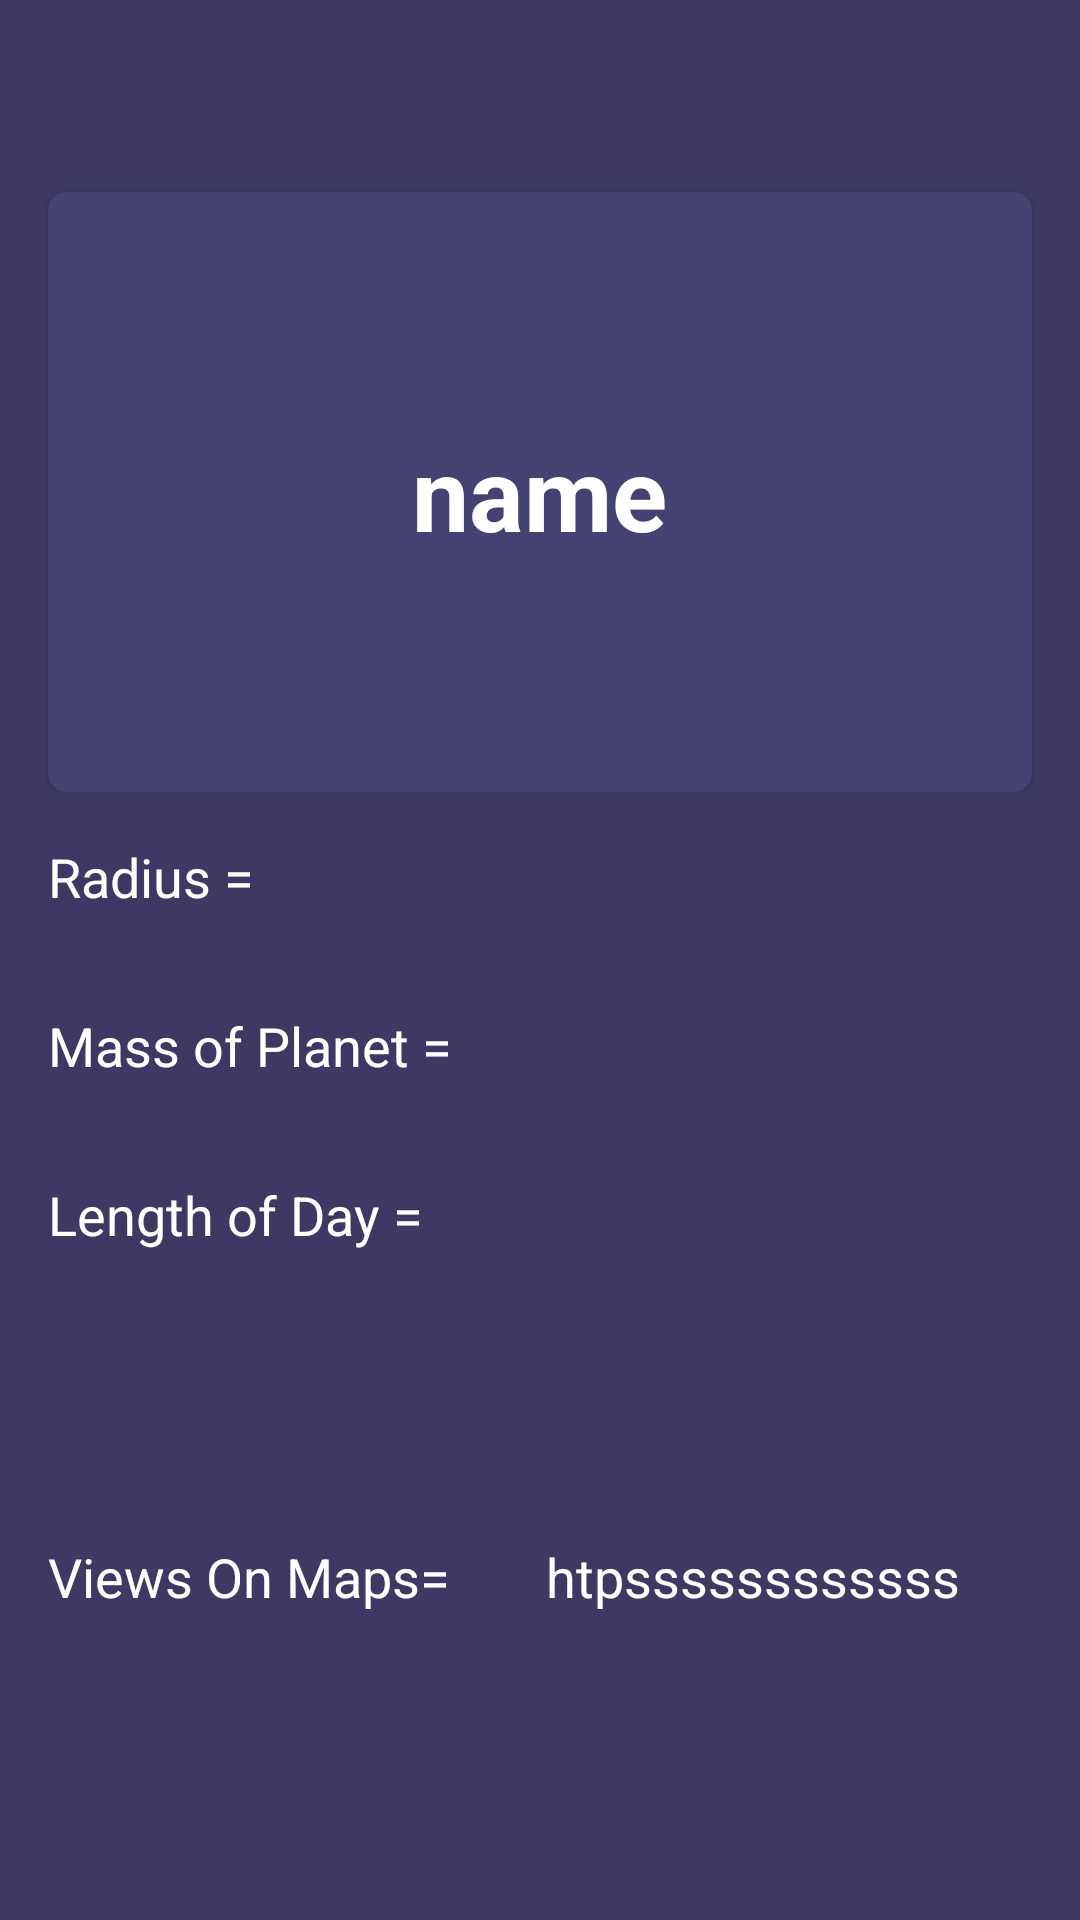

The Android layout XML behind this screen, and the referenced resources:
<!-- AndroidManifest.xml: application theme Theme.SpaceIn -->
<!-- res/layout/activity_detailsrocky.xml -->
<?xml version="1.0" encoding="utf-8"?>
<androidx.coordinatorlayout.widget.CoordinatorLayout xmlns:android="http://schemas.android.com/apk/res/android"
    xmlns:app="http://schemas.android.com/apk/res-auto"
    xmlns:tools="http://schemas.android.com/tools"
    android:layout_width="match_parent"
    android:layout_height="match_parent"
    android:background="@color/color_1"
    tools:context="com.example.spacein.detailsrocky">

    <androidx.core.widget.NestedScrollView
        android:layout_width="match_parent"
        android:layout_height="wrap_content">

        <LinearLayout
            android:layout_width="match_parent"
            android:layout_height="wrap_content"
            android:orientation="vertical">

            <RelativeLayout
                android:layout_width="match_parent"
                android:layout_height="wrap_content">

                <ImageView
                    android:id="@+id/image_planet_detail"
                    android:layout_width="128dp"
                    android:layout_height="128dp"
                    android:elevation="10dp"
                    android:layout_centerHorizontal="true"
                    android:src="@mipmap/ic_launcher"
                    android:layout_margin="16dp">
                </ImageView>

                <com.google.android.material.card.MaterialCardView
                    android:layout_width="match_parent"
                    android:layout_height="200dp"
                    android:layout_marginTop="64dp"
                    android:layout_marginStart="16dp"
                    android:layout_marginEnd="16dp"
                    app:cardCornerRadius="6dp"
                    app:cardBackgroundColor="@color/color_2">

                    <RelativeLayout
                        android:layout_width="match_parent"
                        android:layout_height="wrap_content"
                        android:layout_gravity="center_vertical">

                        <TextView
                            android:id="@+id/tv_name_detail"
                            android:layout_width="wrap_content"
                            android:layout_height="wrap_content"
                            android:text="name"
                            android:textColor="@color/white"
                            android:textSize="34sp"
                            android:textStyle="bold"
                            android:layout_centerHorizontal="true">
                        </TextView>

                    </RelativeLayout>
                </com.google.android.material.card.MaterialCardView>
            </RelativeLayout>







            <LinearLayout

                android:layout_width="match_parent"
                android:layout_height="wrap_content"
                android:orientation="horizontal">

                <TextView
                    android:layout_width="wrap_content"
                    android:layout_height="wrap_content"
                    android:text="Radius ="
                    android:textColor="@color/white"
                    android:textSize="18sp"
                    android:layout_margin="16dp"
                    android:textAlignment="center"/>

                <TextView
                    android:id="@+id/radius"
                    android:layout_width="wrap_content"
                    android:layout_height="wrap_content"
                    android:text=""
                    android:textColor="@color/white"
                    android:textSize="18sp"
                    android:layout_margin="16dp"
                    android:textAlignment="center"/>
            </LinearLayout>


            <LinearLayout

                android:layout_width="match_parent"
                android:layout_height="wrap_content"
                android:orientation="horizontal">

                <TextView
                    android:layout_width="wrap_content"
                    android:layout_height="wrap_content"
                    android:text="Mass of Planet ="
                    android:textColor="@color/white"
                    android:textSize="18sp"
                    android:layout_margin="16dp"
                    android:textAlignment="center"/>

                <TextView
                    android:id="@+id/mass_planet"
                    android:layout_width="wrap_content"
                    android:layout_height="wrap_content"
                    android:text=""
                    android:textColor="@color/white"
                    android:textSize="18sp"
                    android:layout_margin="16dp"
                    android:textAlignment="center"/>
            </LinearLayout>



            <LinearLayout

                android:layout_width="match_parent"
                android:layout_height="wrap_content"
                android:orientation="horizontal">

                <TextView
                    android:layout_width="wrap_content"
                    android:layout_height="wrap_content"
                    android:text="Length of Day ="
                    android:textColor="@color/white"
                    android:textSize="18sp"
                    android:layout_margin="16dp"
                    android:textAlignment="center"/>

                <TextView
                    android:id="@+id/length_day"
                    android:layout_width="wrap_content"
                    android:layout_height="wrap_content"
                    android:text=""
                    android:textColor="@color/white"
                    android:textSize="18sp"
                    android:layout_margin="16dp"
                    android:textAlignment="center"/>
            </LinearLayout>



            <TextView
                android:justificationMode="inter_word"
                android:layout_gravity="left"
                android:id="@+id/descrip_data"
                android:layout_width="wrap_content"
                android:layout_height="wrap_content"
                android:text=""
                android:textColor="@color/white"
                android:textSize="24sp"
                android:layout_margin="16dp"
                />

            <LinearLayout

                android:layout_width="match_parent"
                android:layout_height="wrap_content"
                android:orientation="horizontal">

                <TextView
                    android:layout_width="wrap_content"
                    android:layout_height="wrap_content"
                    android:text="Views On Maps="
                    android:textColor="@color/white"
                    android:textSize="18sp"
                    android:layout_margin="16dp"
                    android:textAlignment="center"/>

                <TextView
                    android:layout_width="wrap_content"
                    android:layout_height="wrap_content"
                    android:text="htpssssssssssss"
                    android:textColor="@color/white"
                    android:textSize="18sp"
                    android:layout_margin="16dp"
                    android:textAlignment="center"/>
            </LinearLayout>

        </LinearLayout>




    </androidx.core.widget.NestedScrollView>

</androidx.coordinatorlayout.widget.CoordinatorLayout>
<!-- resources referenced by this layout -->
<resources>
  <color name="color_1">#3d3963</color>
  <color name="color_2">#434273</color>
  <color name="white">#FFFFFFFF</color>
  <style name="Theme.SpaceIn" parent="Theme.MaterialComponents.DayNight.NoActionBar">
          
          <item name="colorPrimary">@color/akshar_500</item>
          <item name="colorPrimaryVariant">@color/purple_700</item>
          <item name="colorOnPrimary">@color/white</item>
          
          <item name="colorSecondary">@color/teal_200</item>
          <item name="colorSecondaryVariant">@color/teal_700</item>
          <item name="colorOnSecondary">@color/black</item>
          
          <item name="android:statusBarColor" tools:targetApi="l">?attr/colorPrimary</item>
          t
          
      </style>
  <color name="akshar_500">#14192c</color>
  <color name="purple_700">#FF3700B3</color>
  <color name="teal_200">#FF03DAC5</color>
  <color name="teal_700">#FF018786</color>
  <color name="black">#FF000000</color>
</resources>
